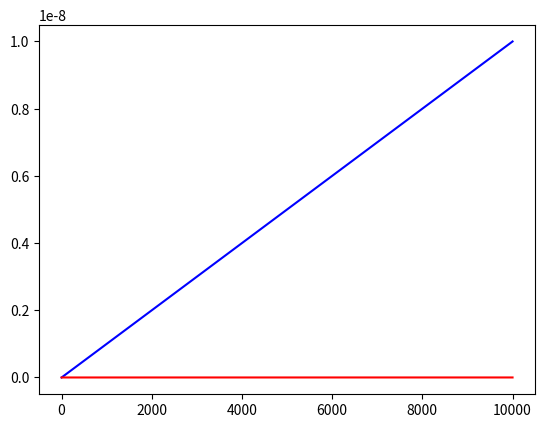
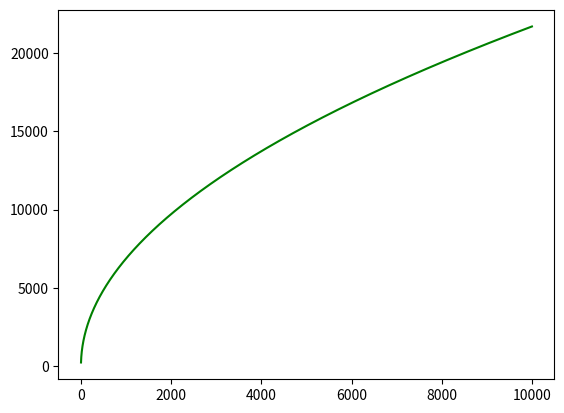

The script that saved these images, in order:
import numpy as np
import matplotlib.pyplot as plt
from scipy.special import gamma


def analytical_model(N_vals, q=1E-12, R=0.005, rho=2000, theta_c = np.pi/8, ):
    "https://math.stackexchange.com/questions/103142/expected-value-of-random-walk"
    total_charge = q*N_vals

    prefactor = q*R*np.sqrt(2/3)*gamma([(3+1)/2])/gamma([3/2])
    dipole = prefactor * np.sqrt(N_vals)

    #Multiply by R since only relevant lengthscale to make dimensionless.
    ratio = total_charge/dipole


    t_bounce = np.sqrt(2*0.01*R/9.81)
    I_ball =(2/5)*(4/3)*np.pi*R**3 * rho * R**2





    plt.figure(1)
    plt.plot(N_vals,total_charge,'b-')
    plt.plot(N_vals,dipole,'r-')


    plt.figure(2)
    plt.plot(N_vals, ratio,'g')
    plt.show()





if __name__ == '__main__':
    N_vals = np.linspace(1,10000,10000)
    analytical_model(N_vals)
